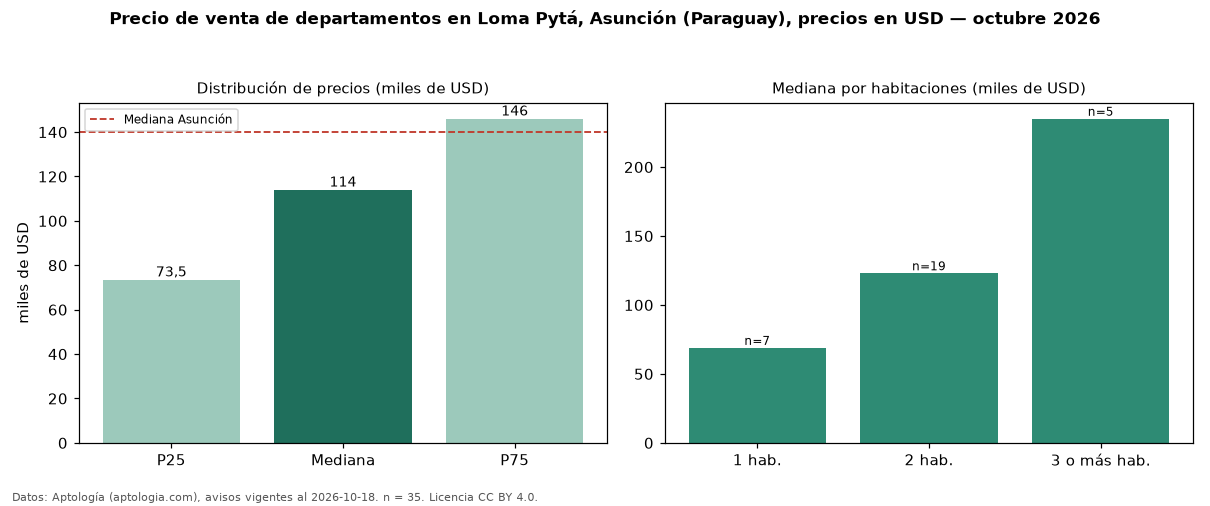

The data file committed next to this chart (first rows):
seccion, metrica, valor, moneda, n
precio, p25, 73500, USD, 35
precio, mediana, 114000, USD, 35
precio, p75, 146000, USD, 35
precio, minimo, 43127, USD, 35
precio, maximo, 257000, USD, 35
banos, mediana_banos, 1.0, , 
habitaciones, 1, 68900, USD, 7
habitaciones, 2, 123000, USD, 19
habitaciones, 3+, 235000, USD, 5
ciudad, mediana_ciudad_referencia, 140000, USD, 
ciudad, mediana_m2_ciudad, 1869, USD, 
fuente, fecha_datos, 2026-10-18, , 
fuente, atribucion, https://www.aptologia.com/py/venta/asunc…, , 
fuente, licencia, CC BY 4.0, , 
